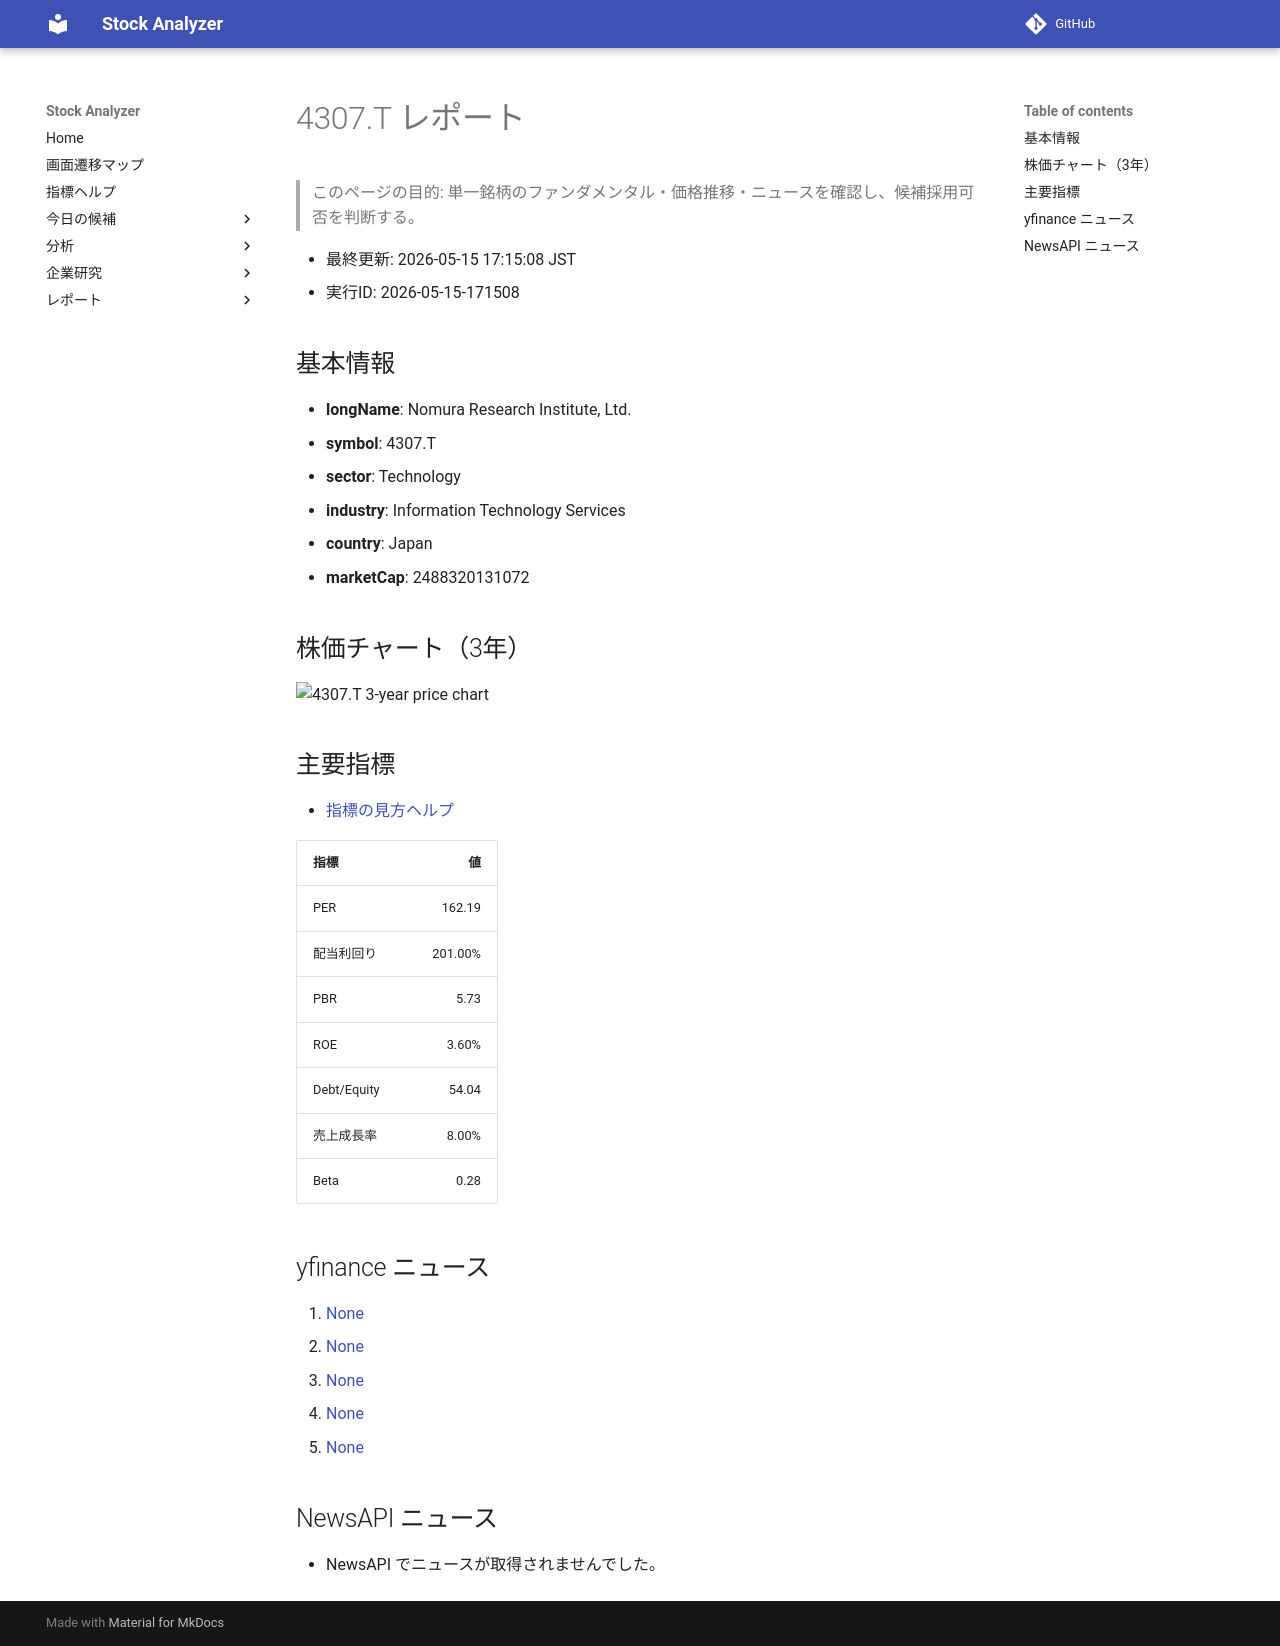

repository: Yumi-note/Making-APP · page: reports/2026-05-15/171508/4307_T/index.html · generator: mkdocs

# 4307.T レポート

> このページの目的: 単一銘柄のファンダメンタル・価格推移・ニュースを確認し、候補採用可否を判断する。

- 最終更新: 2026-05-15 17:15:08 JST
- 実行ID: 2026-05-15-171508

## 基本情報

- **longName**: Nomura Research Institute, Ltd.
- **symbol**: 4307.T
- **sector**: Technology
- **industry**: Information Technology Services
- **country**: Japan
- **marketCap**: 2488320131072

## 株価チャート（3年）

![4307.T 3-year price chart](4307_T_3y.png)

## 主要指標

- [指標の見方ヘルプ](../../../../indicators.md)

| 指標 | 値 |
|---|---:|
| PER | 162.19 |
| 配当利回り | 201.00% |
| PBR | 5.73 |
| ROE | 3.60% |
| Debt/Equity | 54.04 |
| 売上成長率 | 8.00% |
| Beta | 0.28 |

## yfinance ニュース

1. [None](None)
2. [None](None)
3. [None](None)
4. [None](None)
5. [None](None)

## NewsAPI ニュース

- NewsAPI でニュースが取得されませんでした。
